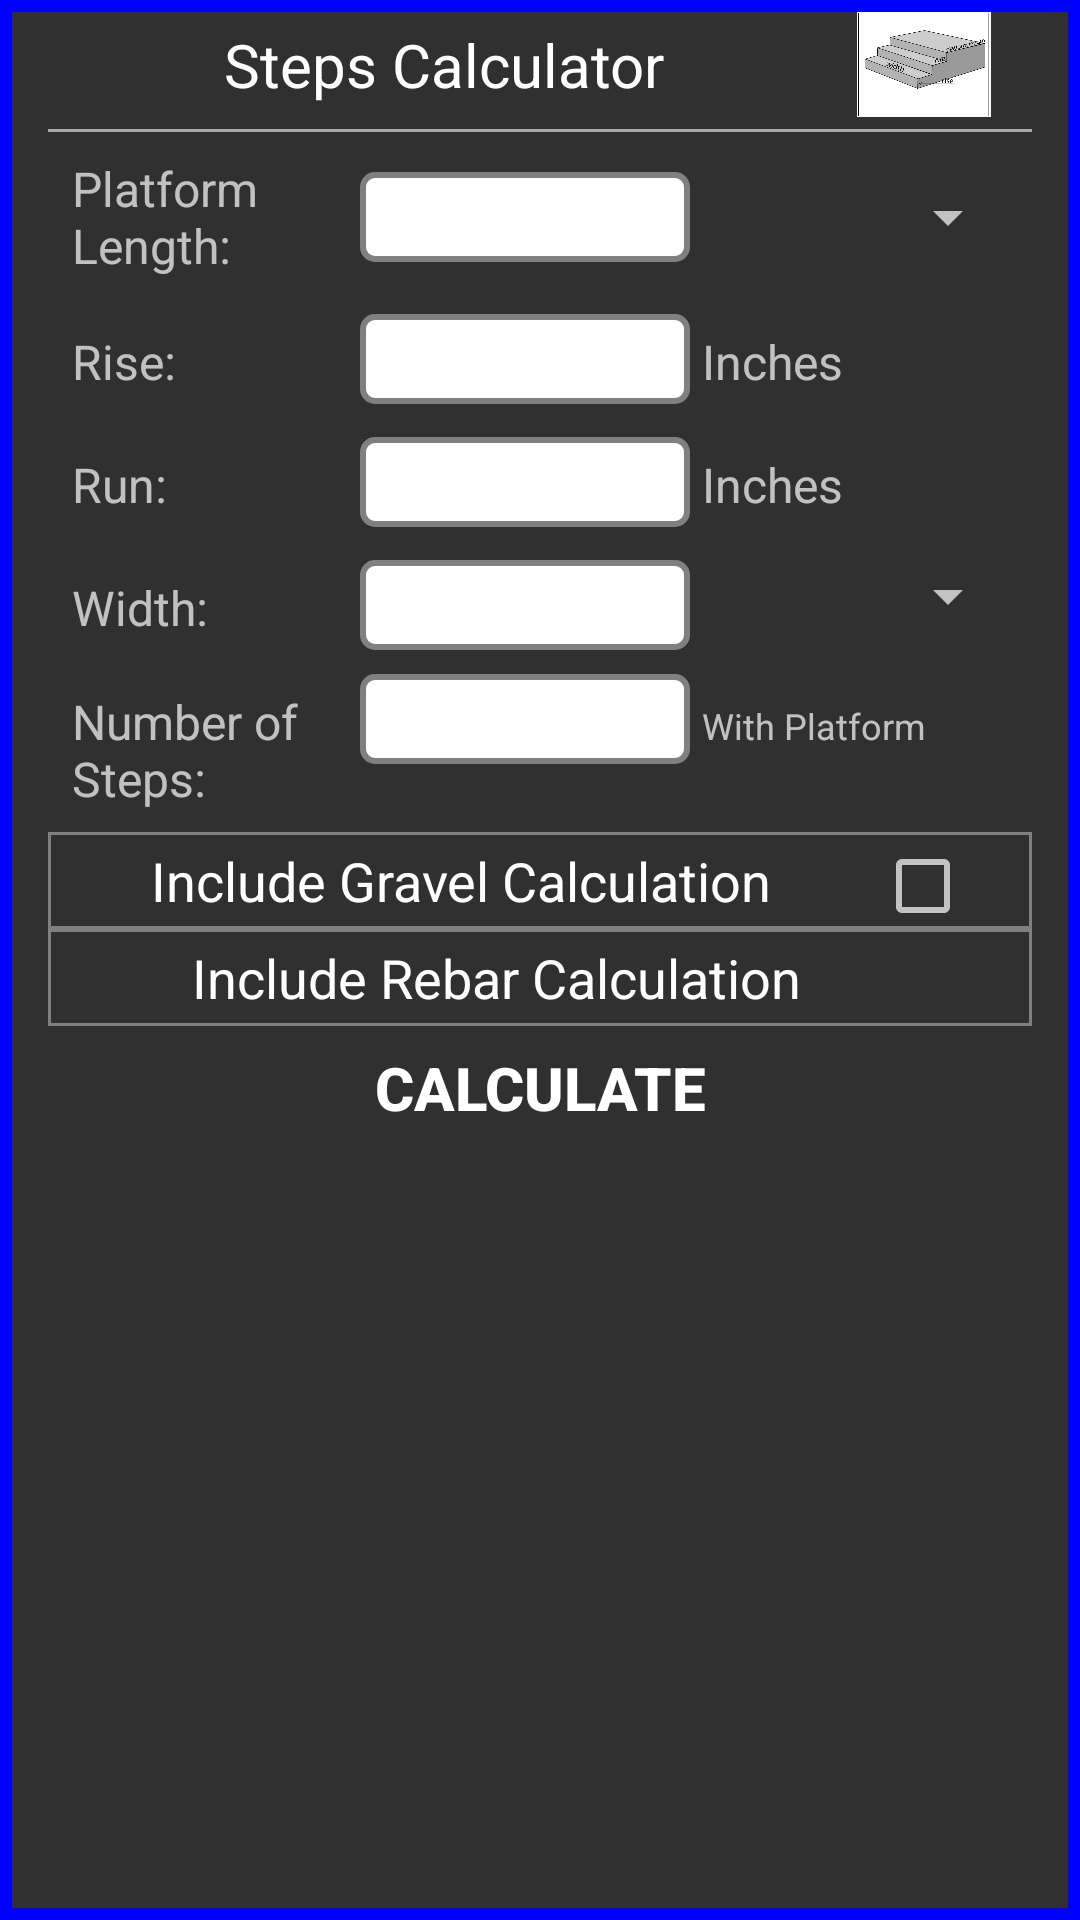

Write the Android layout XML for this screen, with the resource values it uses.
<!-- AndroidManifest.xml: application theme AppTheme -->
<!-- res/layout/steps_platform_calculator.xml -->
<?xml version="1.0" encoding="utf-8"?>
<LinearLayout xmlns:android="http://schemas.android.com/apk/res/android"
    android:layout_width="match_parent"
    android:layout_height="match_parent"
    android:paddingLeft="16dp"
    android:paddingRight="16dp"
    android:orientation="vertical" 
    android:background="@drawable/slab_background_blue" >
    
     <LinearLayout 
        android:layout_width="match_parent"
        android:layout_height="wrap_content"
        android:orientation="horizontal"
        android:gravity="center"
        android:layout_margin="4dp" >
        
	    <TextView 
	        android:id="@+id/steps_header_text_view"
	        android:layout_width="0dp"
	        android:layout_height="wrap_content"
	        android:layout_weight="4"
	        android:layout_marginBottom="4dp"
	        android:layout_marginTop="4dp"
	        android:gravity="center"
	        android:layout_gravity="center"
	        android:textSize="20sp"
	        android:textColor="#ffffff"
	        android:text="@string/steps_calculator_header" />
	    
	    <ImageView 
	        android:id="@+id/steps_diagram"
	        android:layout_width="0dp" 
	        android:layout_height="match_parent"
	    	android:layout_weight="1"
	    	android:layout_gravity="right"
            android:contentDescription="@string/steps"
            android:src="@drawable/steps_platform1_3" />   
            
	    </LinearLayout>
    
    
    <View
        android:id="@+id/divider1_view"
	    android:layout_width="match_parent"
	    android:layout_height="1dp"
	    android:background="@android:color/darker_gray" />
    
    <LinearLayout 
        android:layout_width="match_parent"
        android:layout_height="wrap_content"
        android:orientation="horizontal"
        android:gravity="center"
        android:layout_margin="4dp" >
        
        <TextView 
            android:id="@+id/platform_textview"
            android:layout_width="100dp"
            android:layout_height="wrap_content"
            android:padding="4dp"
            android:textSize="16sp"
            android:text="@string/platform_length" />
        
        <EditText 
            android:id="@+id/platform_edittext"
            android:layout_width="0dp"
            android:layout_weight="1"
            android:inputType="numberDecimal"
            style="@style/EditText_inputBoxes" />
        
        <Spinner
            android:id="@+id/platform_spinner"
            android:layout_width="0dp"
            android:layout_height="wrap_content"
            android:layout_weight="1" />
    </LinearLayout>
     <LinearLayout 
        android:layout_width="match_parent"
        android:layout_height="33dp"
        android:orientation="horizontal" 
        android:layout_margin="4dp">
        
         <TextView 
            android:id="@+id/rise_textview"
            android:layout_width="100dp"
            android:layout_height="wrap_content"
            android:padding="4dp"
            android:textSize="16sp"
            android:text="@string/rise" />
        
        <EditText 
            android:id="@+id/rise_edittext"
            android:layout_width="110dp"
            android:inputType="numberDecimal"
            style="@style/EditText_inputBoxes" />
        
        <TextView 
           	style="@style/TextView_labels"
            android:text="@string/inches" />
        
    </LinearLayout>
     <LinearLayout 
        android:layout_width="match_parent"
        android:layout_height="33dp"
        android:orientation="horizontal" 
        android:layout_margin="4dp">
        
         <TextView 
            android:id="@+id/run_textview"
            android:layout_width="100dp"
            android:layout_height="wrap_content"
            android:padding="4dp"
            android:textSize="16sp"
            android:text="@string/run" />
        
        <EditText 
            android:id="@+id/run_edittext"
            android:layout_width="110dp"
            android:inputType="numberDecimal"
            style="@style/EditText_inputBoxes" />
        
        <TextView 
           	style="@style/TextView_labels"
            android:text="@string/inches" />
        
    </LinearLayout>
    <LinearLayout
             android:layout_width="match_parent"
             android:layout_height="wrap_content"
             android:layout_margin="4dp"
             android:orientation="horizontal" >

             <TextView
                 android:id="@+id/width_textview"
                 android:layout_width="100dp"
                 android:layout_height="wrap_content"
                 android:padding="4dp"
                 android:text="@string/width"
                 android:textSize="16sp" />

             <EditText
                 android:id="@+id/width_edittext"
                 style="@style/EditText_inputBoxes"
                 android:layout_width="0dp"
                 android:layout_weight="1"
                 android:inputType="numberDecimal"/>

             <Spinner
                 android:id="@+id/width_spinner"
                 android:layout_width="0dp"
                 android:layout_height="wrap_content"
                 android:layout_weight="1" />
         </LinearLayout>
    <LinearLayout 
        android:layout_width="match_parent"
        android:layout_height="wrap_content"
        android:orientation="horizontal" 
        android:layout_margin="4dp">
        
         <TextView 
            android:id="@+id/number_of_steps_textview"
            android:layout_width="100dp"
            android:layout_height="wrap_content"
            android:padding="4dp"
            android:textSize="16sp"
            android:text="@string/number_of_steps" />
        
        <EditText 
            android:id="@+id/number_of_steps_edittext"
            android:layout_width="110dp"
            android:inputType="number"
            style="@style/EditText_inputBoxes" />

        <TextView
            android:layout_width="wrap_content"
            android:layout_height="wrap_content"
            android:padding="4dp"
            android:text="@string/including_platform"
            android:textSize="12sp" />
        
    </LinearLayout>
    
      
     
    <LinearLayout
    	 android:id="@+id/optional_gravel_layout"
         android:layout_width="match_parent"
         android:layout_height="wrap_content"
         android:orientation="horizontal"
         android:background="@drawable/linearlayout_border" >
     
         <TextView 
	         android:id="@+id/include_gravel_calculation_TextView"
	         android:layout_width="wrap_content"
	         android:layout_height="wrap_content"
	         android:layout_weight="3"
	         android:gravity="center"
	         android:padding="4dp"
	         android:textSize="18sp"
	         android:textColor="#ffffff"
	         android:text="@string/include_gravel_calculation" />
         
         <CheckBox 
             android:id="@+id/include_gravel_checkbox"
             android:layout_width="wrap_content"
             android:layout_height="wrap_content"
             android:layout_weight="1" 
             android:checked="false" />
    
     </LinearLayout> 
         
     
     
     <LinearLayout 
         android:id="@+id/optional_rebar_layout"
         android:layout_width="match_parent"
         android:layout_height="wrap_content"
         android:orientation="horizontal"
         android:background="@drawable/linearlayout_border" >
         
         <TextView 
	         android:id="@+id/include_rebar_calculation_TextView"
	         android:layout_width="wrap_content"
	         android:layout_height="wrap_content"
	         android:layout_weight="3"
	         android:gravity="center"
	         android:padding="4dp"
	         android:textSize="18sp"
	         android:textColor="#ffffff"
	         android:text="@string/include_rebar_calculation" />
         
        <ImageView 
            android:id="@+id/rebar_spacing_down_arrow"
            android:layout_width="wrap_content"
            android:layout_height="wrap_content"
            android:layout_weight="1"
            android:contentDescription="@string/arrow_down"
            android:src="@drawable/ic_hardware_keyboard_arrow_down" />         
         
     </LinearLayout>
     
     
    <ViewStub 
        android:id="@+id/steps_rebar_stub"
        android:inflatedId="@+id/rebar_spacing_layout"
        android:layout="@layout/steps_rebar_layout"
        android:layout_width="match_parent"
        android:layout_height="wrap_content" /> 
    
     <Button
        android:id="@+id/steps_calculator_button"
        android:layout_width="match_parent"
        android:layout_height="35dp"
        android:layout_margin="3dp"
        android:textSize="20sp"
        android:textStyle="bold"
        android:textColor="#ffffff"
        android:background="@drawable/button_shape_shadowed"
        android:text="@string/calculate" />
    

</LinearLayout>
<!-- res/layout/steps_rebar_layout.xml (included above) -->
<?xml version="1.0" encoding="utf-8"?>
<RelativeLayout xmlns:android="http://schemas.android.com/apk/res/android"
         android:layout_width="match_parent"
         android:layout_height="wrap_content"
         android:paddingBottom="8dp"
         android:background="@drawable/linearlayout_border" >
         
         <TextView 
             android:id="@+id/rebar_spacing_label"
             android:layout_width="match_parent"
             android:layout_height="wrap_content"
             android:layout_marginBottom="8dp"
             android:gravity="center"
             android:padding="4dp"
             android:textSize="18sp"
             android:textColor="#ffffff"
             android:text="@string/rebar_spacing" />
         
         <ImageView 
             android:id="@+id/rebar_spacing_up_arrow"
             android:layout_width="wrap_content"
             android:layout_height="wrap_content"
             android:layout_alignParentTop="true"
             android:layout_alignParentRight="true"
             android:layout_marginRight="10dp"
             android:src="@drawable/ic_arrow_up"
             android:contentDescription="@string/arrow_up" />
         
             
             <TextView 
                android:id="@+id/width_label"
                style="@style/TextView_labels" 
                android:layout_below="@id/rebar_spacing_label"
                android:layout_alignParentLeft="true"
                android:layout_marginLeft="10dp"
                android:layout_marginBottom="4dp"
                android:layout_marginRight="50dp"
                android:text="@string/width" />
             
             <EditText 
	            android:id="@+id/width_spacing_edittext"
	            android:layout_width="80dp"
	            android:layout_toRightOf="@id/width_label"
	            android:layout_alignBottom="@id/width_label"
	            android:layout_marginBottom="4dp"
	            android:inputType="number"
	            style="@style/EditText_inputBoxes" />
             
             <TextView 
                android:id="@+id/width_inches_label"
				style="@style/TextView_labels"
				android:layout_toRightOf="@id/width_spacing_edittext"
				android:layout_alignBottom="@id/width_label"
				android:layout_marginBottom="4dp"
				android:text="@string/inches" />
             
        
             <TextView 
                android:id="@+id/length_label"
                style="@style/TextView_labels" 
                android:layout_alignLeft="@id/width_label"
                android:layout_below="@id/width_label"
                android:layout_marginTop="4dp"
                android:text="@string/length" />
             
             <EditText 
	            android:id="@+id/length_spacing_edittext"
	            android:layout_width="80dp"
	            android:layout_toRightOf="@id/length_label"
	            android:layout_alignLeft="@id/width_spacing_edittext"
	            android:layout_alignBottom="@id/length_label"
	            android:layout_marginTop="4dp"
	            android:inputType="number"
	            style="@style/EditText_inputBoxes" />
             
             <TextView 
                android:id="@+id/length_inches_label"
				style="@style/TextView_labels"
				android:layout_toRightOf="@id/length_spacing_edittext"
				android:layout_alignBottom="@id/length_label"
				android:layout_marginTop="4dp"
				android:text="@string/inches" />
             
                 
     </RelativeLayout>
<!-- resources referenced by this layout -->
<resources>
  <!-- drawable linearlayout_border (drawable) -->
  <?xml version="1.0" encoding="utf-8"?>
  <shape xmlns:android="http://schemas.android.com/apk/res/android" 
      android:shape="rectangle" >
      
      
      <stroke android:width="1dp"
          android:color="#808080" />
          
  </shape>
  <!-- drawable slab_background_blue (drawable) -->
  <?xml version="1.0" encoding="utf-8"?>
  <shape xmlns:android="http://schemas.android.com/apk/res/android" 
      android:shape="rectangle" >
      
      
      <stroke 
          android:width="4dp"
          android:color="#0000ff" />
      
  </shape>
  <string name="arrow_down">Down Arrow</string>
  <string name="arrow_up">Up Arrow</string>
  <string name="calculate">Calculate</string>
  <string name="inches">Inches</string>
  <string name="include_gravel_calculation">Include Gravel Calculation</string>
  <string name="include_rebar_calculation">Include Rebar Calculation</string>
  <string name="including_platform">With Platform</string>
  <string name="length">Length:</string>
  <string name="number_of_steps">Number of Steps:</string>
  <string name="platform_length">Platform Length:</string>
  <string name="rebar_spacing">Rebar Spacing</string>
  <string name="rise">Rise:</string>
  <string name="run">Run:</string>
  <string name="steps">Steps</string>
  <string name="steps_calculator_header">Steps Calculator</string>
  <string name="width">Width:</string>
  <style name="EditText_inputBoxes">
          <item name="android:layout_height">30dp</item>
          <item name="android:gravity">center</item>
          <item name="android:textColor">#000000</item>
          <item name="android:imeOptions">flagNoFullscreen</item>
          <item name="android:background">@drawable/edittext_state</item>
      </style>
  <style name="TextView_labels">
          <item name="android:layout_width">wrap_content</item>
          <item name="android:layout_height">wrap_content</item>
          <item name="android:textSize">16sp</item>
          <item name="android:padding">4dp</item>
      </style>
  <style name="AppTheme" parent="AppBaseTheme">
          
      </style>
  <!-- drawable edittext_state (drawable) -->
  <?xml version="1.0" encoding="utf-8"?>
  <selector xmlns:android="http://schemas.android.com/apk/res/android" >
      <item android:drawable="@drawable/text_input_design_normal"
          android:state_focused="false" />
      <item android:drawable="@drawable/text_input_design_selected"
          android:state_focused="true" />
  
  </selector>
  <style name="AppBaseTheme" parent="Theme.AppCompat">
          
      </style>
  <!-- drawable text_input_design_normal (drawable) -->
  <?xml version="1.0" encoding="utf-8"?>
  <shape xmlns:android="http://schemas.android.com/apk/res/android" 
      android:shape="rectangle" >
      
      <solid android:color="#ffffff" />
      
      <stroke
          android:width="2dp"
          android:color="#808080" />
      
      <corners android:radius="4dp"/>
      
  </shape>
  <!-- drawable text_input_design_selected (drawable) -->
  <?xml version="1.0" encoding="utf-8"?>
  <shape xmlns:android="http://schemas.android.com/apk/res/android" 
      android:shape="rectangle" >
      
      <solid android:color="#ffffff" />
      
      <stroke
          android:width="2dp"
          android:color="#4cc417" />
      
      <corners android:radius="4dp"/>
  
  </shape>
</resources>
